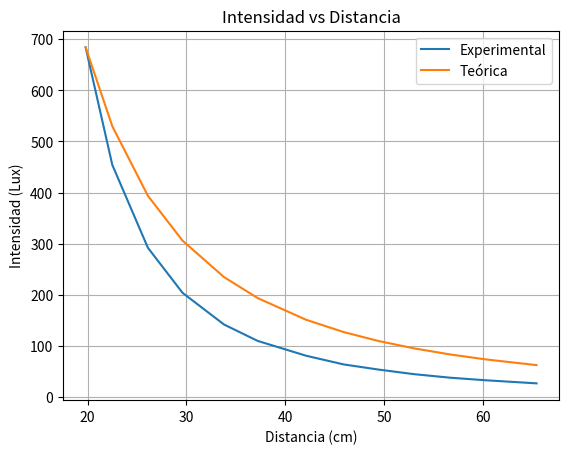
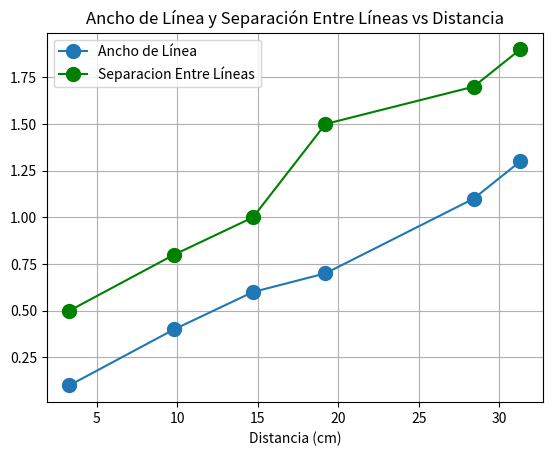
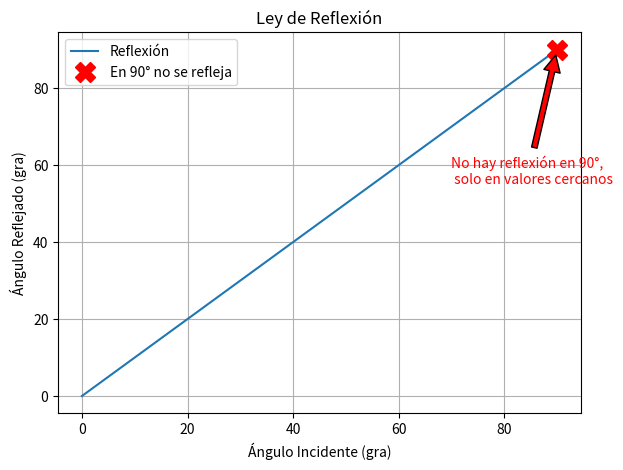
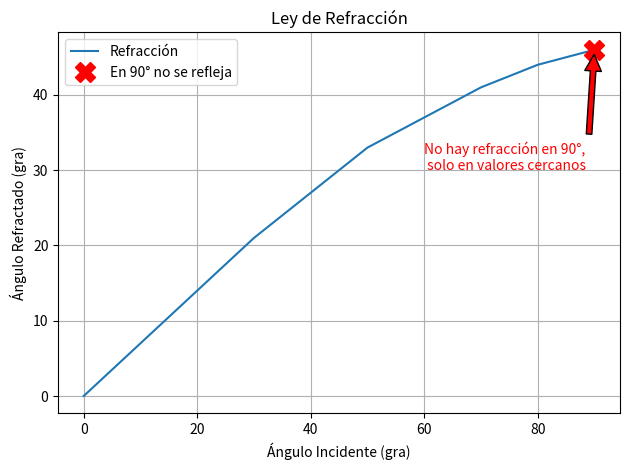
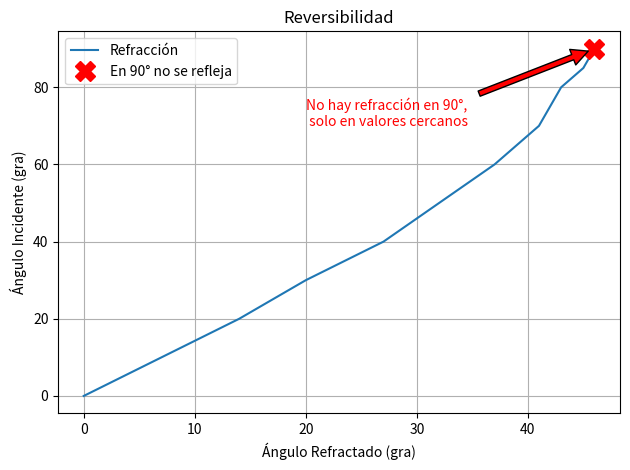
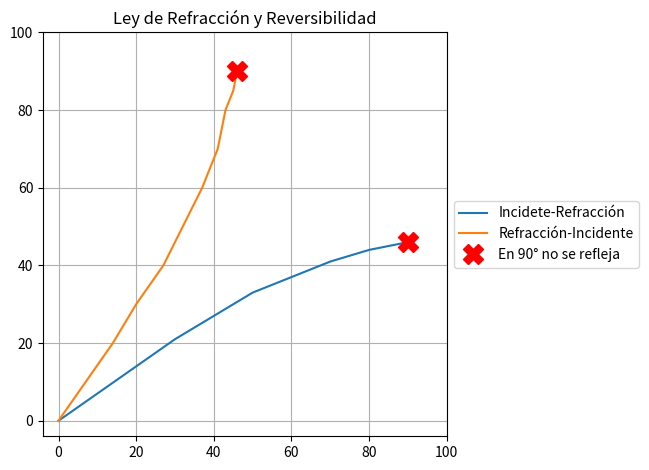

Python code for these plots, in order:
import matplotlib.pyplot as plt
import numpy as np

"""

Experimeto 1. Introducción a la Óptica de Rayos

"""

DistanciaSensor = 1.3
Intensidad = np.array([684, 454, 292, 204, 142, 110, 81, 64, 54, 45, 38, 33, 27])
Distancia = np.array([18.5, 21.2, 24.8, 28.3, 32.5, 35.9, 40.8, 44.6, 48.1, 51.7, 55.4, 59.0, 64.1]) + DistanciaSensor

A = Intensidad[0] * (Distancia[0])**2

Intensidad_teorica = A / Distancia**2 # Usamos el primer punto como referencia

plt.plot(Distancia, Intensidad, label = 'Experimental', )
plt.plot(Distancia, Intensidad_teorica, label= 'Teórica')
plt.title('Intensidad vs Distancia')
plt.ylabel('Intensidad (Lux)')
plt.xlabel('Distancia (cm)')
plt.grid()
plt.legend()
plt.show()


PlacaRendija = 13.0
PantallaVisualizacion = np.sort(np.array([16.3, 22.8, 44.3, 32.2, 41.4, 27.7])) - PlacaRendija
AnchoLinea = np.sort(np.array([0.1, 0.4, 1.3, 0.7, 1.1, 0.6]))
DistanciaEntreLinea = np.sort(np.array([0.5, 0.8, 1.9, 1.5, 1.7, 1.0]))

plt.plot(PantallaVisualizacion, AnchoLinea, 'o-', markersize=10, label='Ancho de Línea')
plt.plot(PantallaVisualizacion, DistanciaEntreLinea, 'o-', markersize=10, c='green', label='Separacion Entre Líneas')
plt.title('Ancho de Línea y Separación Entre Líneas vs Distancia')
plt.xlabel('Distancia (cm)')
plt.grid()
plt.legend()
plt.show()

Filamento = 8.4
CentroDibujo = 29.5 - Filamento
print(CentroDibujo, 'cm', '- Medido')
DistanciaExperimental = 20.7 
print(DistanciaExperimental, 'cm', '- Trazado')
print( 'Discrepancia', (CentroDibujo-DistanciaExperimental)/CentroDibujo*100 )



"""

Experimeto 2. La Ley de la Reflexión

"""

AnguloIncidente = np.array([0, 10, 20, 30, 40, 50, 60, 70, 80, 85, 90])
AnguloReflejado = np.array([0, 10, 20, 30, 40, 50, 60, 70, 80, 85, 90])

plt.plot(AnguloIncidente, AnguloReflejado, label='Reflexión')  # Excluye el 90° para reflejado

plt.plot(AnguloIncidente[-1], AnguloReflejado[-1], 'rX', markersize=15, label='En 90° no se refleja')

plt.annotate('No hay reflexión en 90°, \n solo en valores cercanos',
             xy=(AnguloIncidente[-1], AnguloReflejado[-1]),
             xytext=(70, 55),
             arrowprops=dict(facecolor='red', shrink=0.05),
             fontsize=10,
             color='red')

plt.title('Ley de Reflexión')
plt.xlabel('Ángulo Incidente (gra)')
plt.ylabel('Ángulo Reflejado (gra)')
plt.grid(True)
plt.legend()
plt.tight_layout()
plt.show()


"""

Experimeto 3. Formación de Una Imagen en un Espejo Plano

"""

# Esta parte es hacer el trazado de rayos

Filamento = 8.4
DistanciaEspejo = 26.2 - Filamento
print(np.round(DistanciaEspejo,3), 'cm', '- Medido')
DistanciaReflejo = 17.8 
print(np.round(DistanciaReflejo,3), 'cm', '- Trazado')

print( 'Discrepancia', (DistanciaEspejo-DistanciaReflejo)/DistanciaEspejo*100 )


"""

Experimeto 4. La Ley de la Refracción

"""

AnguloIncidente = np.array([0, 10, 20, 30, 40, 50, 60, 70, 80, 85, 90])
AnguloRefractado = np.array([0, 7, 14, 21, 27, 33, 37, 41, 44, 45, 46])

plt.plot(AnguloIncidente, AnguloRefractado, label='Refracción')

plt.plot(AnguloIncidente[-1], AnguloRefractado[-1], 'rX', markersize=15, label='En 90° no se refleja')

plt.annotate('No hay refracción en 90°, \n solo en valores cercanos',
             xy=(AnguloIncidente[-1], AnguloRefractado[-1]),
             xytext=(60, 30),
             arrowprops=dict(facecolor='red', shrink=0.05),
             fontsize=10,
             color='red')

plt.title('Ley de Refracción')
plt.xlabel('Ángulo Incidente (gra)')
plt.ylabel('Ángulo Refractado (gra)')
plt.grid(True)
plt.legend()
plt.tight_layout()
plt.show()

"""

Experimeto 5. Reversibilidad

"""

AnguloIncidente = np.array([0, 10, 20, 30, 40, 50, 60, 70, 80, 85, 90])
AnguloRefractado = np.array([0, 7, 14, 20, 27, 32, 37, 41, 43, 45, 46])

plt.plot(AnguloRefractado, AnguloIncidente, label='Refracción')

plt.plot(AnguloRefractado[-1], AnguloIncidente[-1], 'rX', markersize=15, label='En 90° no se refleja')

plt.annotate('No hay refracción en 90°, \n solo en valores cercanos',
             xy=(AnguloRefractado[-1], AnguloIncidente[-1]),
             xytext=(20, 70),
             arrowprops=dict(facecolor='red', shrink=0.05),
             fontsize=10,
             color='red')

plt.title('Reversibilidad')
plt.ylabel('Ángulo Incidente (gra)')
plt.xlabel('Ángulo Refractado (gra)')
plt.grid(True)
plt.legend()
plt.tight_layout()
plt.show()

"""

Experimeto 4 y 5. Comparación

"""

AnguloIncidente = np.array([0, 10, 20, 30, 40, 50, 60, 70, 80, 85, 90])
AnguloRefractado = np.array([0, 7, 14, 21, 27, 33, 37, 41, 44, 45, 46])

plt.plot(AnguloIncidente, AnguloRefractado, label='Incidete-Refracción')

plt.plot(AnguloIncidente[-1], AnguloRefractado[-1], 'rX', markersize=15)


AnguloIncidente = np.array([0, 10, 20, 30, 40, 50, 60, 70, 80, 85, 90])
AnguloRefractado = np.array([0, 7, 14, 20, 27, 32, 37, 41, 43, 45, 46])

plt.plot(AnguloRefractado, AnguloIncidente, label='Refracción-Incidente')

plt.plot(AnguloRefractado[-1], AnguloIncidente[-1], 'rX', markersize=15, label='En 90° no se refleja')

plt.grid(True)
plt.title('Ley de Refracción y Reversibilidad')
plt.xlim(-4, 100)
plt.ylim(-4, 100)
plt.tight_layout()
plt.gca().set_aspect('equal')
plt.legend(loc='center left', bbox_to_anchor=(1, 0.5))

plt.show()

"""

Experimeto 6. Reflexión Interna Total

"""

# Esta parte es observacional
